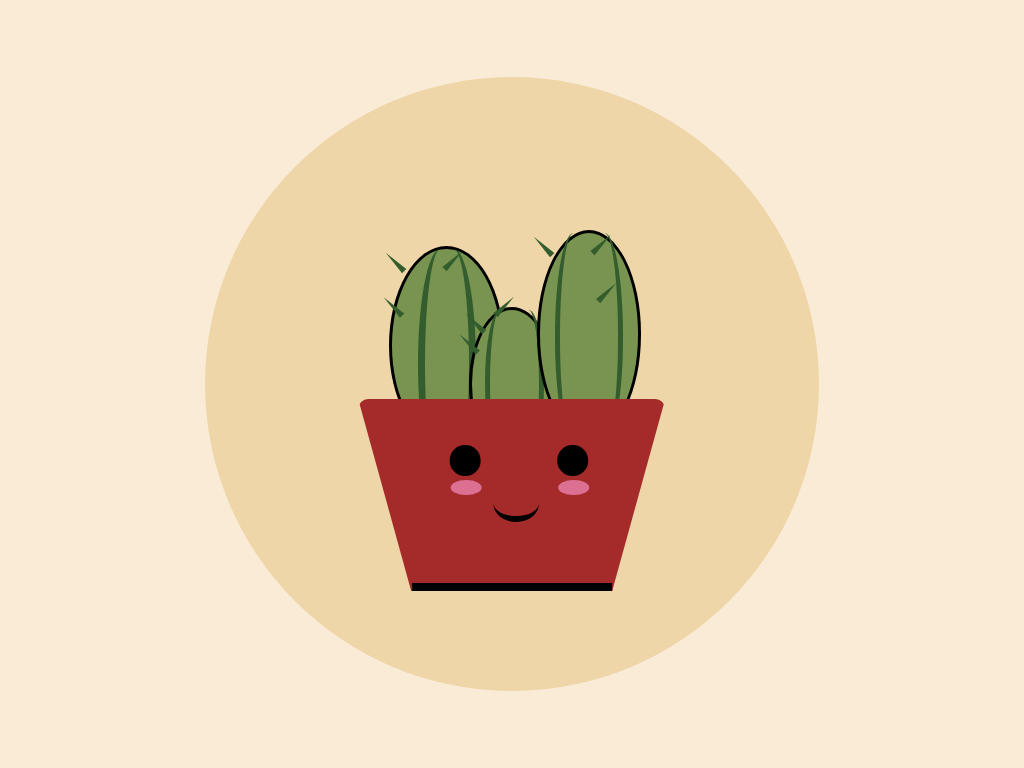

Reproduce this picture with HTML and CSS.

<!-- file: index.html -->
<!DOCTYPE html>
<html lang="en">
<head>
    <meta charset="UTF-8">
    <meta http-equiv="X-UA-Compatible" content="IE=edge">
    <meta name="viewport" content="width=device-width, initial-scale=1.0">
    <link rel="stylesheet" href="/styles.css">
    <title>CSS ART</title>
</head>

<body>
   <div class="canvas">

       <div class="circle">

            <div class="cactus">
                <div class="pricks">

                </div>
            </div>

            <div class="cactus-small">
                <div class="pricksleft">

                </div>           
             </div>

             <div class="cactus-right">
                <div class="pricksright">
                    
                </div>
             </div>

             <div class="pot">
                 <div class="eyes"></div>
                 <div class="cheeks"></div>
                 <div class="mouth"></div>
             </div>
       </div>

   </div>   
</body>
</html>

/* file: styles.css */
*{
    margin: 0;
    padding: 0;
    box-sizing: border-box;
}
.canvas{
    position: relative;
    background-color: antiquewhite;
    display: flex;
    justify-content: center;
    align-items: center;
    width: 100%;
    height:100vh;
}
.circle{
    position: relative;
   width:80vmin;
   height: 80vmin;
   display: flex;
   justify-content: center;
   align-items: center;
   background-color: rgb(238, 214, 168);
   border-radius: 50%;
}
.pot{
    position: absolute;
    border-bottom: 25vmin solid brown;
    border-left:  7vmin solid transparent;
    border-right:  7vmin solid transparent;
    height: 0;
    width: 40vmin;
    bottom: 13vmin;
    border-radius: 10px;
    transform: rotate(180deg);
}
.pot::after{
    content: "";
    position: absolute;
    width: 26vmin;
    height: 1vmin;
    background-color: black;
}
.eyes{
    position: absolute;
    top: 15vmin;
    left: 12%;
    width: 4vmin;
    height: 4vmin;
    border-radius: 50%;
    background-color: black;
    box-shadow: 14vmin 0 #000;
    animation: blink 1.5s infinite;
}
@keyframes blink{
    0%{transform: scale(1,0.1);}
    100%{transform: scale(1,1);}
}
.cheeks{
    position: absolute;
    width: 4vmin;
    height: 2vmin;
    top: 12.5vmin;
    left: 3vmin;
    border-radius: 50%;
    background-color: palevioletred;
    box-shadow: 14vmin 0 palevioletred;
    
}
.mouth{
    position: absolute;
    width: 6vmin;
    height: 5vmin;
    border-radius: 50%;
    background-color: transparent;
    top: 9vmin;
    left: 9.5vmin;
    border-top: #000 6px solid;
    animation: blink 4s infinite;
}
.cactus{
    position: absolute;
    height: 26vmin;
    width: 15vmin;
    bottom: 32vmin;
    border-radius: 50%;
    left: 24vmin;
    background-color: #799351;
    border: #000 3px solid;
}
.cactus::before{
    content: "";
    position: absolute;
    height: 30vmin;
    width: 5vmin;
    left: 5vmin;
    /* top: 2vmin; */
    border-radius: 50%;
    background-color: transparent;
    border-right: 1vmin solid #335d2d;
}
.cactus::after{
    content: "";
    position: absolute;
    width: 5vmin;
    height: 30vmin;
    border-radius: 50%;
    right: 5vmin;
    background-color:transparent ;
    border-left: 1vmin solid #335d2d;
}
.cactus-small{
    position: absolute;
    width: 14%;
    height: 20vmin;
    border-radius: 50%;
    background-color: #799351;
    border: #000 solid 3px;
}
.cactus-small::after{
    content: '';
    position: absolute;
    height:19vmin;
    width: 33%;
    left: 13px;
    border-radius: 50%;
    background-color: transparent;
    border-left: #335d2d solid 5px;
}
.cactus-small::before{
    content: '';
    position: absolute;
    height:19vmin;
    width: 33%;
    right: 8px;
    border-radius: 50%;
    background-color: transparent;
    border-right: #335d2d solid 5px;
}
.cactus-right{
    position: absolute;
    width: 17%;
    height: 27vmin;
    top:20vmin;
    right: 29%;
    border-radius: 50%;
    background-color:#799351;
    border: 3px #000 solid;
}
.cactus-right::after{
    content: '';
    position: absolute;
    height:27vmin;
    width:33%;
    border-radius: 50%;
    background-color: transparent;
    border-left: 5px solid #335d2d;
    left: 15px;
}
.cactus-right::before{
    content: '';
    position: absolute;
    height:27vmin;
    width:33%;
    border-radius: 50%;
    background-color: transparent;
    border-right: 5px solid #335d2d;
    right: 15px;
}
.pricks{
    position: absolute;
    width: 0;
    height: 0;
    border-left: 3px solid transparent;
    border-right: 3px solid transparent;
    border-bottom: 26px solid #335d2d;
    transform: rotate(-45deg);
}
.pricks::after{
    position: absolute;
    content: '';
    top:30px;
    right: 30px;
    border-left: 3px solid transparent;
    border-right: 3px solid transparent;
    border-bottom: 26px solid #335d2d;
}
.pricks::before{
    position: absolute;
    content: '';
    top:40px;
    left: 40px;
    border-left: 3px solid transparent;
    border-right: 3px solid transparent;
    border-bottom: 26px solid #335d2d;
    transform: rotate(90deg);
}
.pricksleft{
    position: absolute;
    width: 0;
    height: 0;
    border-left: 3px solid transparent;
    border-right: 3px solid transparent;
    border-bottom: 26px solid #335d2d;
    transform: rotate(-45deg);
}
.pricksleft::after{
    position: absolute;
    content: '';
    top:10px;
    right: 16px;
    border-left: 3px solid transparent;
    border-right: 3px solid transparent;
    border-bottom: 26px solid #335d2d;
}
.pricksleft::before{
    position: absolute;
    content: '';
    bottom:1px;
    top: 9px;
    left: 30px;
    border-left: 3px solid transparent;
    border-right: 3px solid transparent;
    border-bottom: 26px solid #335d2d;
    transform: rotate(90deg);
}
.pricksright{
    position: absolute;
    width: 0;
    height: 0;
    border-left: 3px solid transparent;
    border-right: 3px solid transparent;
    border-bottom: 26px solid #335d2d;
    transform: rotate(-45deg);
}
.pricksright::after{
    position: absolute;
    content: '';
    top:78px;
    left: 10px;
    border-left: 3px solid transparent;
    border-right: 3px solid transparent;
    border-bottom: 26px solid #335d2d;
    transform: rotate(90deg);
}
.pricksright::before{
    position: absolute;
    content: '';
    top:40px;
    left: 40px;
    border-left: 3px solid transparent;
    border-right: 3px solid transparent;
    border-bottom: 26px solid #335d2d;
    transform: rotate(90deg);
}